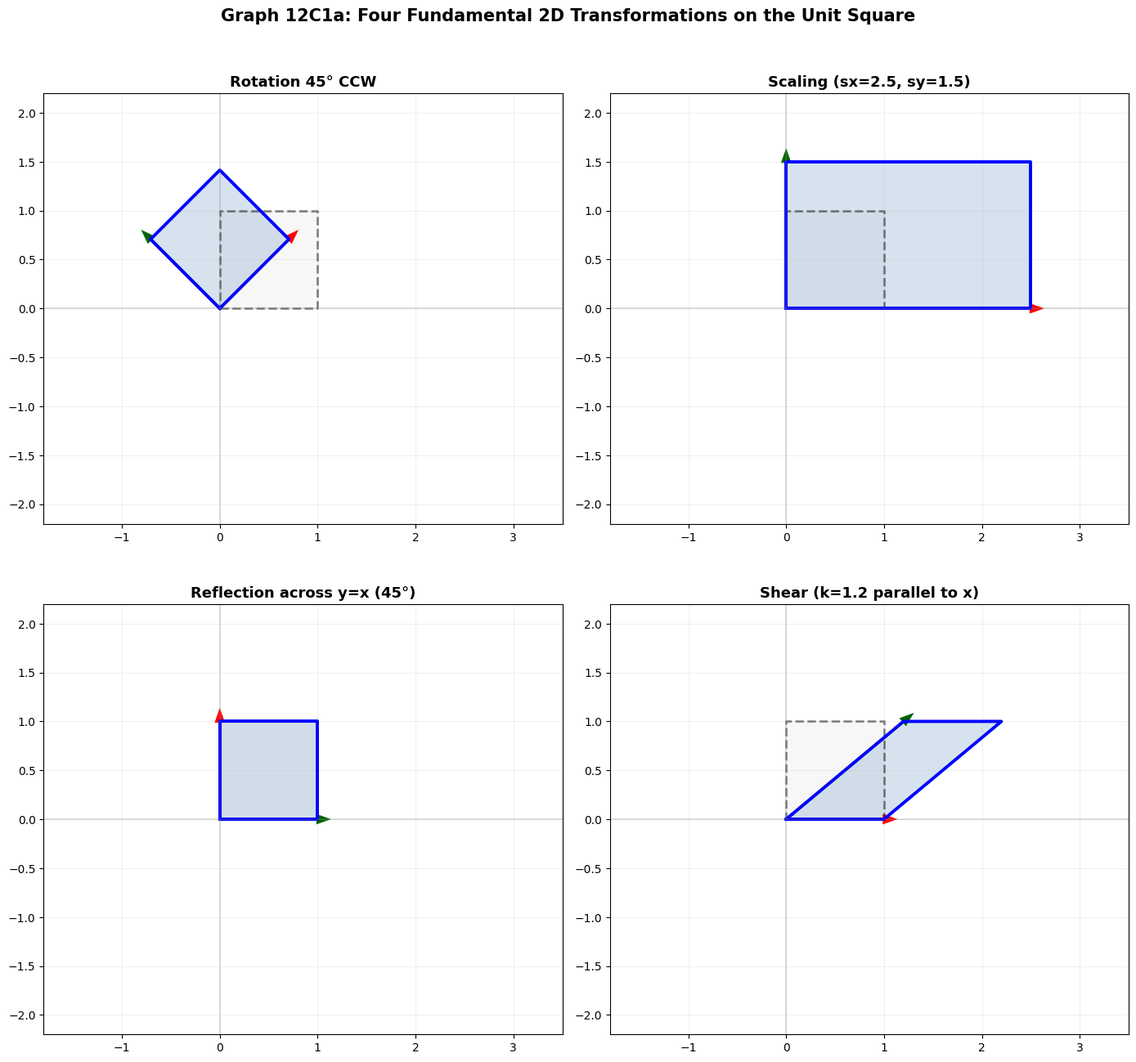

Python code for this plot: (Note: this script raises an exception after producing the figure.)
"""
Generate visualization graphs for Sessions 12C1, 12C2, 12C3 —
Geometric Transformations, Parametric Curves & Surfaces, Coordinate Systems & Optimization.

12c1a — 2D: Four fundamental transformations on a unit square
12c1b — 2D: Eigenvector directions — invariant lines under a matrix
12c1c — 2D: SVD decomposition — rotate→scale→rotate on unit circle
12c2a — 3D: Helix — parametric space curve
12c2b — 2D: Cubic Bezier curve with control points
12c2c — 3D: Parametric surfaces — sphere, cylinder, torus (multi-panel)
12c3a — 2D: Polar coordinates — cardioid and rose curves
12c3b — 3D: Spherical coordinates — point on a sphere
12c3c — 2D: Convex hull of a point set
12c3d — 2D: Point–line distance in 3D (projected to 2D schematic)
"""

import matplotlib.pyplot as plt
import matplotlib.patches as mpatches
from matplotlib.patches import FancyBboxPatch, Arc
import numpy as np
from mpl_toolkits.mplot3d import Axes3D
from mpl_toolkits.mplot3d.art3d import Poly3DCollection
from matplotlib import rcParams

rcParams['font.family'] = 'DejaVu Sans'
rcParams['axes.unicode_minus'] = True

OUT = '/home/rlawjddn/learning/math/sessions/phase2/graphs/'


# ================================================================
# 12C1a — Four Fundamental 2D Transformations on Unit Square
# ================================================================
fig, axes = plt.subplots(2, 2, figsize=(14, 13))
(ax1, ax2), (ax3, ax4) = axes

square = np.array([[0,0],[1,0],[1,1],[0,1],[0,0]])
theta_rot = np.radians(45)

transformations = [
    (ax1, 'Rotation 45° CCW',
     np.array([[np.cos(theta_rot), -np.sin(theta_rot)],
               [np.sin(theta_rot),  np.cos(theta_rot)]])),
    (ax2, 'Scaling (sx=2.5, sy=1.5)',
     np.array([[2.5, 0.0], [0.0, 1.5]])),
    (ax3, 'Reflection across y=x (45°)',
     np.array([[0.0, 1.0], [1.0, 0.0]])),
    (ax4, 'Shear (k=1.2 parallel to x)',
     np.array([[1.0, 1.2], [0.0, 1.0]])),
]

for ax, title, A in transformations:
    transformed = (A @ square.T).T
    # Original square
    ax.plot(square[:,0], square[:,1], 'k--', linewidth=2, alpha=0.45, label='Original')
    ax.fill(square[:,0], square[:,1], alpha=0.06, color='gray')
    # Transformed
    ax.plot(transformed[:,0], transformed[:,1], 'b-', linewidth=2.8, label='Transformed')
    ax.fill(transformed[:,0], transformed[:,1], alpha=0.22, color='steelblue')
    # Basis vectors
    col1, col2 = A[:,0], A[:,1]
    ax.arrow(0, 0, col1[0], col1[1], head_width=0.07, head_length=0.1,
             fc='red', ec='red', linewidth=2.2)
    ax.arrow(0, 0, col2[0], col2[1], head_width=0.07, head_length=0.1,
             fc='darkgreen', ec='darkgreen', linewidth=2.2)
    ax.set_aspect('equal')
    ax.set_title(title, fontsize=13, fontweight='bold')
    ax.grid(alpha=0.18)
    ax.axhline(0, color='gray', linewidth=0.35)
    ax.axvline(0, color='gray', linewidth=0.35)
    ax.set_xlim(-1.8, 3.5)
    ax.set_ylim(-2.2, 2.2)

fig.suptitle('Graph 12C1a: Four Fundamental 2D Transformations on the Unit Square',
             fontsize=15, fontweight='bold', y=1.01)
plt.tight_layout()
plt.savefig(OUT + '12c1a-four-transformations.png', dpi=180, bbox_inches='tight')
plt.close()
print("12C1a done — Four transformations")


# ================================================================
# 12C1b — Eigenvector Directions (Invariant Lines)
# ================================================================
fig, axes = plt.subplots(1, 2, figsize=(14, 7))
ax1, ax2 = axes

# Matrix A = [[4,1],[2,3]] — has eigenvectors (1,1) with λ=5 and (1,-2) with λ=2
A = np.array([[4.0, 1.0], [2.0, 3.0]])

# Draw a circle of test vectors to show deformation
theta = np.linspace(0, 2*np.pi, 200)
circle_pts = np.vstack([np.cos(theta), np.sin(theta)])  # 2x200
ellipse_pts = A @ circle_pts  # 2x200

ax1.plot(circle_pts[0,:], circle_pts[1,:], 'k-', linewidth=1.2, alpha=0.5, label='Unit circle')
ax1.plot(ellipse_pts[0,:], ellipse_pts[1,:], 'b-', linewidth=2.8, label='A × (unit circle)')
ax1.fill(ellipse_pts[0,:], ellipse_pts[1,:], alpha=0.18, color='steelblue')

# Draw eigenvector directions
# Eigenvector v1 = (1,1)/√2, stretch to λ=5: goes to (5,5)/√2 ≈ (3.536, 3.536)
v1 = np.array([1,1]) / np.sqrt(2)
ax1.arrow(0, 0, v1[0], v1[1], head_width=0.1, head_length=0.15,
          fc='red', ec='red', linewidth=2.5, label=r'$\vec{v}_1$ (λ=5)')
ax1.arrow(0, 0, 5*v1[0], 5*v1[1], head_width=0.1, head_length=0.15,
          fc='darkred', ec='darkred', linewidth=2.5, linestyle='--',
          label=r'$A\vec{v}_1 = 5\vec{v}_1$')

v2 = np.array([1,-2]) / np.sqrt(5)
ax1.arrow(0, 0, v2[0], v2[1], head_width=0.1, head_length=0.15,
          fc='darkgreen', ec='darkgreen', linewidth=2.5, label=r'$\vec{v}_2$ (λ=2)')
ax1.arrow(0, 0, 2*v2[0], 2*v2[1], head_width=0.1, head_length=0.15,
          fc='limegreen', ec='limegreen', linewidth=2.5, linestyle='--',
          label=r'$A\vec{v}_2 = 2\vec{v}_2$')

ax1.set_aspect('equal')
ax1.set_xlim(-6, 6)
ax1.set_ylim(-6, 6)
ax1.set_title('Eigenvectors: Invariant Directions', fontsize=13, fontweight='bold')
ax1.legend(fontsize=9, loc='upper left')
ax1.grid(alpha=0.15)
ax1.axhline(0, color='gray', linewidth=0.3)
ax1.axvline(0, color='gray', linewidth=0.3)

# Right: rotation matrix — no real eigenvectors
R = np.array([[0.0, -1.0], [1.0, 0.0]])  # 90° rotation
rotated_pts = R @ circle_pts
ax2.plot(circle_pts[0,:], circle_pts[1,:], 'k-', linewidth=1.2, alpha=0.5, label='Unit circle')
ax2.plot(rotated_pts[0,:], rotated_pts[1,:], 'purple', linewidth=2.8, label='R₉₀ × (unit circle)')

# Show a few vectors rotated
for angle_deg in [0, 45, 90, 135]:
    ang = np.radians(angle_deg)
    v = np.array([np.cos(ang), np.sin(ang)])
    rv = R @ v
    ax2.arrow(0, 0, v[0], v[1], head_width=0.08, head_length=0.12,
              fc='gray', ec='gray', linewidth=1.5, alpha=0.7)
    ax2.arrow(0, 0, rv[0], rv[1], head_width=0.08, head_length=0.12,
              fc='purple', ec='purple', linewidth=1.5, alpha=0.8)

ax2.set_aspect('equal')
ax2.set_xlim(-1.5, 1.5)
ax2.set_ylim(-1.5, 1.5)
ax2.set_title('Pure Rotation: No Real Eigenvector\n(every vector changes direction)',
              fontsize=13, fontweight='bold')
ax2.legend(fontsize=9)
ax2.grid(alpha=0.15)
ax2.axhline(0, color='gray', linewidth=0.3)
ax2.axvline(0, color='gray', linewidth=0.3)

fig.suptitle('Graph 12C1b: Eigenvectors — When a Matrix Preserves Direction',
             fontsize=15, fontweight='bold', y=1.02)
plt.tight_layout()
plt.savefig(OUT + '12c1b-eigenvectors.png', dpi=180, bbox_inches='tight')
plt.close()
print("12C1b done — Eigenvectors")


# ================================================================
# 12C1c — SVD Decomposition: Rotate → Scale → Rotate
# ================================================================
fig, axes = plt.subplots(1, 4, figsize=(18, 5.5))

A = np.array([[2.0, 1.0], [0.5, 1.5]])
U, S, Vt = np.linalg.svd(A)
Sigma = np.diag(S)
V = Vt.T

theta = np.linspace(0, 2*np.pi, 200)
circle = np.vstack([np.cos(theta), np.sin(theta)])

# (1) Original unit circle
ax = axes[0]
ax.plot(circle[0,:], circle[1,:], 'k-', linewidth=2, label='Unit circle')
ax.set_title('(1) Unit Circle\n(Input Space)', fontsize=11, fontweight='bold')
ax.set_aspect('equal'); ax.grid(alpha=0.15); ax.set_xlim(-3,3); ax.set_ylim(-3,3)
ax.axhline(0,color='gray',lw=0.3); ax.axvline(0,color='gray',lw=0.3)

# (2) After V^T rotation
ax = axes[1]
rot1 = Vt @ circle
ax.plot(rot1[0,:], rot1[1,:], 'orange', linewidth=2, label='After Vᵀ (rotate)')
ax.set_title('(2) Vᵀ rotates\nto align axes', fontsize=11, fontweight='bold')
ax.set_aspect('equal'); ax.grid(alpha=0.15); ax.set_xlim(-3,3); ax.set_ylim(-3,3)
ax.axhline(0,color='gray',lw=0.3); ax.axvline(0,color='gray',lw=0.3)

# (3) After Sigma scaling
ax = axes[2]
scaled = Sigma @ rot1
ax.plot(scaled[0,:], scaled[1,:], 'green', linewidth=2, label='After Σ (scale)')
ax.set_title(f'(3) Σ scales (σ₁={S[0]:.2f}, σ₂={S[1]:.2f})',
             fontsize=11, fontweight='bold')
ax.set_aspect('equal'); ax.grid(alpha=0.15); ax.set_xlim(-3,3); ax.set_ylim(-3,3)
ax.axhline(0,color='gray',lw=0.3); ax.axvline(0,color='gray',lw=0.3)

# (4) After U rotation = final ellipse
ax = axes[3]
final = U @ scaled
ax.plot(final[0,:], final[1,:], 'blue', linewidth=2.5, label='After U (rotate) = A×circle')
ax.fill(final[0,:], final[1,:], alpha=0.15, color='steelblue')
ax.set_title('(4) U rotates\n= Final Ellipse', fontsize=11, fontweight='bold')
ax.set_aspect('equal'); ax.grid(alpha=0.15); ax.set_xlim(-3,3); ax.set_ylim(-3,3)
ax.axhline(0,color='gray',lw=0.3); ax.axvline(0,color='gray',lw=0.3)

fig.suptitle('Graph 12C1c: SVD — Every Matrix = Rotate → Scale → Rotate',
             fontsize=14, fontweight='bold', y=1.03)
plt.tight_layout()
plt.savefig(OUT + '12c1c-svd-decomposition.png', dpi=180, bbox_inches='tight')
plt.close()
print("12C1c done — SVD decomposition")


# ================================================================
# 12C2a — 3D Helix (Parametric Space Curve)
# ================================================================
fig = plt.figure(figsize=(12, 9))
ax = fig.add_subplot(111, projection='3d')

t = np.linspace(0, 6*np.pi, 600)
x = np.cos(t)
y = np.sin(t)
z = t

# Main helix
ax.plot(x, y, z, 'b-', linewidth=2.2, label='Helix: (cos t, sin t, t)')

# Start and end markers
ax.scatter([1], [0], [0], c='green', s=80, zorder=5, label='Start (t=0)')
ax.scatter([1], [0], [6*np.pi], c='red', s=80, zorder=5, label='End (t=6π)')

# Highlight one turn
t_one = np.linspace(0, 2*np.pi, 100)
ax.plot(np.cos(t_one), np.sin(t_one), t_one, 'orange', linewidth=3.5,
        label='One full turn (pitch = 2π)')

# Projection on xy-plane
ax.plot(x, y, np.zeros_like(z), 'gray', linewidth=0.7, alpha=0.4)

ax.set_xlabel('x', fontsize=13)
ax.set_ylabel('y', fontsize=13)
ax.set_zlabel('z (height)', fontsize=13)
ax.set_title('Graph 12C2a: Circular Helix — A 3D Parametric Curve\n'
             'r(t) = (cos t, sin t, t),  t ∈ [0, 6π]',
             fontsize=14, fontweight='bold')
ax.legend(fontsize=11, loc='upper left')
ax.view_init(elev=22, azim=-55)
plt.tight_layout()
plt.savefig(OUT + '12c2a-helix.png', dpi=180, bbox_inches='tight')
plt.close()
print("12C2a done — 3D Helix")


# ================================================================
# 12C2b — Cubic Bézier Curve with Control Points
# ================================================================
fig, ax = plt.subplots(figsize=(11, 8))

P = np.array([[0, 0], [1, 3], [4, 3], [5, 0]])  # control points

t_vals = np.linspace(0, 1, 200)
curve = np.zeros((len(t_vals), 2))
for i, t in enumerate(t_vals):
    b0 = (1-t)**3
    b1 = 3*(1-t)**2*t
    b2 = 3*(1-t)*t**2
    b3 = t**3
    curve[i] = b0*P[0] + b1*P[1] + b2*P[2] + b3*P[3]

# Draw control polygon
ax.plot(P[:,0], P[:,1], 'o-', color='gray', linewidth=1.5, markersize=9,
        markerfacecolor='darkgray', label='Control polygon')

# Draw curve
ax.plot(curve[:,0], curve[:,1], 'b-', linewidth=3.5, label='Cubic Bézier curve')

# Label control points
labels = [r'$\vec{P}_0$', r'$\vec{P}_1$', r'$\vec{P}_2$', r'$\vec{P}_3$']
offsets = [(-0.25, -0.3), (-0.3, 0.2), (0.15, 0.2), (0.1, -0.3)]
for pt, lbl, off in zip(P, labels, offsets):
    ax.annotate(lbl, pt, textcoords='offset points', xytext=off,
                fontsize=14, fontweight='bold', color='darkred')

# Mark t=0.5
t05 = curve[100]
ax.plot(t05[0], t05[1], 'o', color='red', markersize=10, zorder=5)
ax.annotate('t=0.5', t05, textcoords='offset points', xytext=(8, 8),
            fontsize=12, color='red', fontweight='bold')

ax.set_aspect('equal')
ax.set_xlim(-0.8, 6)
ax.set_ylim(-1, 4.5)
ax.set_xlabel('x', fontsize=13)
ax.set_ylabel('y', fontsize=13)
ax.set_title('Graph 12C2b: Cubic Bézier Curve — 4 Control Points, Smooth Interpolation',
             fontsize=13, fontweight='bold')
ax.legend(fontsize=11)
ax.grid(alpha=0.15)
plt.tight_layout()
plt.savefig(OUT + '12c2b-bezier-cubic.png', dpi=180, bbox_inches='tight')
plt.close()
print("12C2b done — Cubic Bezier")


# ================================================================
# 12C2c — Parametric Surfaces: Sphere, Cylinder, Torus
# ================================================================
fig = plt.figure(figsize=(20, 6.5))

# --- Sphere ---
ax1 = fig.add_subplot(131, projection='3d')
phi = np.linspace(0, np.pi, 40)
theta = np.linspace(0, 2*np.pi, 60)
phi_g, theta_g = np.meshgrid(phi, theta)
R = 1.0
x_s = R * np.sin(phi_g) * np.cos(theta_g)
y_s = R * np.sin(phi_g) * np.sin(theta_g)
z_s = R * np.cos(phi_g)
ax1.plot_surface(x_s, y_s, z_s, cmap='Blues', alpha=0.75, edgecolor='none')
ax1.set_title('Sphere\nr(θ,φ) = (R sinφ cosθ, R sinφ sinθ, R cosφ)',
              fontsize=10, fontweight='bold')
ax1.set_xlabel('x'); ax1.set_ylabel('y'); ax1.set_zlabel('z')
ax1.view_init(elev=22, azim=-60)

# --- Cylinder ---
ax2 = fig.add_subplot(132, projection='3d')
z_c = np.linspace(0, 2, 30)
theta_c = np.linspace(0, 2*np.pi, 60)
z_g, theta_g = np.meshgrid(z_c, theta_c)
x_c = np.cos(theta_g)
y_c = np.sin(theta_g)
ax2.plot_surface(x_c, y_c, z_g, cmap='Greens', alpha=0.75, edgecolor='none')
ax2.set_title('Cylinder\nr(θ,z) = (cos θ, sin θ, z),  z∈[0,2]',
              fontsize=10, fontweight='bold')
ax2.set_xlabel('x'); ax2.set_ylabel('y'); ax2.set_zlabel('z')
ax2.view_init(elev=22, azim=-60)

# --- Torus ---
ax3 = fig.add_subplot(133, projection='3d')
phi_t = np.linspace(0, 2*np.pi, 40)
theta_t = np.linspace(0, 2*np.pi, 60)
phi_g, theta_g = np.meshgrid(phi_t, theta_t)
R_t, r_t = 3.0, 1.0
x_t = (R_t + r_t*np.cos(phi_g)) * np.cos(theta_g)
y_t = (R_t + r_t*np.cos(phi_g)) * np.sin(theta_g)
z_t = r_t * np.sin(phi_g)
ax3.plot_surface(x_t, y_t, z_t, cmap='Oranges', alpha=0.75, edgecolor='none')
ax3.set_title('Torus\nr(θ,φ) = ((R+r cosφ)cosθ, (R+r cosφ)sinθ, r sinφ)',
              fontsize=10, fontweight='bold')
ax3.set_xlabel('x'); ax3.set_ylabel('y'); ax3.set_zlabel('z')
ax3.view_init(elev=22, azim=-60)

fig.suptitle('Graph 12C2c: Three Classic Parametric Surfaces',
             fontsize=14, fontweight='bold', y=1.02)
plt.tight_layout()
plt.savefig(OUT + '12c2c-parametric-surfaces.png', dpi=180, bbox_inches='tight')
plt.close()
print("12C2c done — Parametric surfaces")


# ================================================================
# 12C3a — Polar Coordinates: Cardioid and Rose Curve
# ================================================================
fig, axes = plt.subplots(1, 2, figsize=(14, 7))
ax1, ax2 = axes

# Cardioid: r = 1 + cos θ
theta = np.linspace(0, 2*np.pi, 400)
r_cardioid = 1 + np.cos(theta)
x_c = r_cardioid * np.cos(theta)
y_c = r_cardioid * np.sin(theta)

ax1.fill(x_c, y_c, alpha=0.25, color='coral')
ax1.plot(x_c, y_c, 'darkred', linewidth=2.8, label=r'$r = 1 + \cos\theta$')
ax1.set_aspect('equal')
ax1.set_title('Cardioid (heart curve)', fontsize=13, fontweight='bold')
ax1.legend(fontsize=12)
ax1.grid(alpha=0.18)
ax1.axhline(0, color='gray', lw=0.35)
ax1.axvline(0, color='gray', lw=0.35)
ax1.set_xlim(-2.5, 2.5)
ax1.set_ylim(-2.5, 2)

# Rose curve: r = sin(3θ)
theta = np.linspace(0, 2*np.pi, 600)
r_rose = np.sin(3*theta)
# Remove negative r values (trace only for r >= 0)
mask = r_rose >= 0
x_r = r_rose[mask] * np.cos(theta[mask])
y_r = r_rose[mask] * np.sin(theta[mask])

ax2.fill(x_r, y_r, alpha=0.25, color='purple')
ax2.plot(x_r, y_r, 'darkviolet', linewidth=2.5, label=r'$r = \sin(3\theta)$')
ax2.set_aspect('equal')
ax2.set_title('3-petal Rose', fontsize=13, fontweight='bold')
ax2.legend(fontsize=12)
ax2.grid(alpha=0.18)
ax2.axhline(0, color='gray', lw=0.35)
ax2.axvline(0, color='gray', lw=0.35)
ax2.set_xlim(-1.3, 1.3)
ax2.set_ylim(-1.3, 1.3)

fig.suptitle('Graph 12C3a: Polar Coordinates — Curves Made Simple by Symmetry',
             fontsize=14, fontweight='bold', y=1.01)
plt.tight_layout()
plt.savefig(OUT + '12c3a-polar-curves.png', dpi=180, bbox_inches='tight')
plt.close()
print("12C3a done — Polar curves")


# ================================================================
# 12C3b — Spherical Coordinates: Point on a Sphere
# ================================================================
fig = plt.figure(figsize=(11, 9))
ax = fig.add_subplot(111, projection='3d')

# Draw a semi-transparent sphere
phi = np.linspace(0, np.pi, 30)
theta = np.linspace(0, 2*np.pi, 50)
phi_g, theta_g = np.meshgrid(phi, theta)
R = 1.0
x_s = R * np.sin(phi_g) * np.cos(theta_g)
y_s = R * np.sin(phi_g) * np.sin(theta_g)
z_s = R * np.cos(phi_g)
ax.plot_surface(x_s, y_s, z_s, cmap='Blues', alpha=0.2, edgecolor='none')

# A specific point: φ=π/3 (60° from z), θ=π/4 (45° in xy)
phi_pt = np.pi/3
theta_pt = np.pi/4
x_pt = np.sin(phi_pt) * np.cos(theta_pt)
y_pt = np.sin(phi_pt) * np.sin(theta_pt)
z_pt = np.cos(phi_pt)

# Draw the radius line
ax.plot([0, x_pt], [0, y_pt], [0, z_pt], 'r-', linewidth=2.5, label='ρ (radius)')
ax.scatter([x_pt], [y_pt], [z_pt], c='red', s=100, zorder=5, label=f'Point (ρ=1, φ=π/3, θ=π/4)')

# Draw the projection onto xy-plane
ax.plot([0, x_pt], [0, y_pt], [0, 0], 'gray', linewidth=1, linestyle='--', alpha=0.7)
ax.plot([x_pt, x_pt], [y_pt, y_pt], [0, z_pt], 'gray', linewidth=1, linestyle='--', alpha=0.7)

# Draw the angle arcs (approximate with lines)
# θ arc in xy-plane
theta_arc = np.linspace(0, theta_pt, 30)
r_arc = 0.3
ax.plot(r_arc*np.cos(theta_arc), r_arc*np.sin(theta_arc), 0, 'darkgreen', linewidth=2,
        label='θ (azimuthal)')

# φ arc in plane containing point and z-axis
phi_arc = np.linspace(0, phi_pt, 30)
# Points in the plane along the φ direction
for i in range(len(phi_arc)):
    pass  # Simplified — draw small arc on sphere surface

# Annotations
ax.set_xlabel('x', fontsize=12)
ax.set_ylabel('y', fontsize=12)
ax.set_zlabel('z', fontsize=12)
ax.set_title('Graph 12C3b: Spherical Coordinates (ρ, φ, θ) on the Unit Sphere',
             fontsize=13, fontweight='bold')
ax.legend(fontsize=10)
ax.view_init(elev=25, azim=-50)
ax.set_xlim(-1, 1); ax.set_ylim(-1, 1); ax.set_zlim(-1, 1)
plt.tight_layout()
plt.savefig(OUT + '12c3b-spherical-coords.png', dpi=180, bbox_inches='tight')
plt.close()
print("12C3b done — Spherical coordinates")


# ================================================================
# 12C3c — Convex Hull of a 2D Point Set
# ================================================================
fig, ax = plt.subplots(figsize=(10, 8))

# Random-looking but predetermined points
points = np.array([
    [0.5, 0.5],
    [1.0, 2.5],
    [2.0, 1.0],
    [3.5, 2.0],
    [4.0, 3.5],
    [5.0, 1.5],
    [4.5, 0.2],
    [2.5, 3.8],
    [0.8, 3.2],
    [3.0, 2.8],
    [2.2, 2.0],   # interior point
    [1.5, 1.8],   # interior point
])


# Convex hull vertices (computed manually for these points)
# Graham scan order: lowest y then CCW
hull_indices = [0, 6, 5, 4, 7, 8, 1]  # approximate hull order
hull_pts = points[hull_indices]
hull_pts = np.vstack([hull_pts, hull_pts[0]])  # close the polygon

# Draw all points
ax.scatter(points[:,0], points[:,1], c='steelblue', s=70, zorder=3,
           label='Points')

# Highlight interior points
interior_idx = [10, 11]
ax.scatter(points[interior_idx,0], points[interior_idx,1],
           c='gray', s=70, zorder=3, marker='s', label='Interior points')

# Draw convex hull
ax.plot(hull_pts[:,0], hull_pts[:,1], 'r-', linewidth=3, label='Convex hull')
ax.fill(hull_pts[:,0], hull_pts[:,1], alpha=0.12, color='red')

# Label hull vertices
for i in hull_indices:
    ax.annotate(f'({points[i,0]}, {points[i,1]})', points[i],
                textcoords='offset points', xytext=(5, 7),
                fontsize=9, color='darkred')

ax.set_aspect('equal')
ax.set_xlim(-0.3, 6)
ax.set_ylim(-0.3, 4.5)
ax.set_xlabel('x', fontsize=13)
ax.set_ylabel('y', fontsize=13)
ax.set_title('Graph 12C3c: Convex Hull — The Smallest Convex Polygon\nContaining All Points',
             fontsize=13, fontweight='bold')
ax.legend(fontsize=11)
ax.grid(alpha=0.15)
plt.tight_layout()
plt.savefig(OUT + '12c3c-convex-hull.png', dpi=180, bbox_inches='tight')
plt.close()
print("12C3c done — Convex hull")


# ================================================================
# 12C3d — Point–Line Distance in 3D (Schematic)
# ================================================================
fig, axes = plt.subplots(1, 2, figsize=(14, 7))
ax1, ax2 = axes

# Left: 2D point-to-line distance
# Line: 3x + 4y = 10, point: (3, 4)
ax1.set_xlim(-1, 6)
ax1.set_ylim(-1, 6)
ax1.set_aspect('equal')

# Draw the line 3x+4y=10 → y = (10-3x)/4
x_line = np.linspace(-1, 5, 100)
y_line = (10 - 3*x_line) / 4
ax1.plot(x_line, y_line, 'b-', linewidth=2.5, label='Line: 3x + 4y = 10')

# Point
ax1.scatter([3], [4], c='red', s=100, zorder=5, label='Point P(3, 4)')

# Perpendicular from point to line
# Distance formula: d = |3*3+4*4-10|/5 = 15/5 = 3
# Foot of perpendicular: solve (x-3, y-4) ∝ (3,4), and 3x+4y=10
# (x-3)/3 = (y-4)/4 = t → x=3+3t, y=4+4t
# 3(3+3t)+4(4+4t)=10 → 9+9t+16+16t=10 → 25t=-15 → t=-0.6
# Foot: (3-1.8, 4-2.4) = (1.2, 1.6)
ax1.plot([3, 1.2], [4, 1.6], 'r--', linewidth=2, label='d = 3 (perpendicular)')
ax1.scatter([1.2], [1.6], c='darkgreen', s=80, zorder=5, label='Foot of perpendicular')

ax1.set_title('2D: Distance Point to Line\nFormula: d = |ax₀+by₀+c|/√(a²+b²)',
              fontsize=11, fontweight='bold')
ax1.legend(fontsize=9)
ax1.grid(alpha=0.15)

# Right: 3D point-to-line (schematic projection)
# Line through O with direction d=(1,1,1); point p=(1,2,3)
ax2.set_xlim(-0.5, 4)
ax2.set_ylim(-0.5, 4)
ax2.set_aspect('equal')

# Draw line direction
ax2.arrow(0, 0, 3.8, 3.8, head_width=0.12, head_length=0.18,
          fc='blue', ec='blue', linewidth=2.5, label='Line direction d⃗', alpha=0.6)

# Vector to point (projected onto 2D plane for visualization)
# p = (1,2,3), project to show concept
p_proj = np.array([1.5, 3.0])  # stylized projection
ax2.arrow(0, 0, p_proj[0], p_proj[1], head_width=0.12, head_length=0.18,
          fc='red', ec='red', linewidth=2.5, label='Vector to point v⃗')

# Projection of p onto d
d_dir = np.array([1, 1]) / np.sqrt(2)
proj_scalar = np.dot(p_proj, d_dir)
proj_vec = proj_scalar * d_dir
ax2.arrow(0, 0, proj_vec[0], proj_vec[1], head_width=0.10, head_length=0.15,
          fc='green', ec='green', linewidth=2.5, linestyle='--',
          label='Projection onto line')

# Perpendicular component
perp_vec = p_proj - proj_vec
ax2.arrow(proj_vec[0], proj_vec[1], perp_vec[0], perp_vec[1],
          head_width=0.10, head_length=0.15,
          fc='purple', ec='purple', linewidth=2.5, label='⊥ component = distance')

ax2.set_title('3D: Distance = |v⃗ × d⃗| / |d⃗|\n(Cross product yields perpendicular component)',
              fontsize=11, fontweight='bold')
ax2.legend(fontsize=9)
ax2.grid(alpha=0.15)

fig.suptitle('Graph 12C3d: Distance from a Point to a Line — 2D and 3D',
             fontsize=14, fontweight='bold', y=1.01)
plt.tight_layout()
plt.savefig(OUT + '12c3d-point-line-distance.png', dpi=180, bbox_inches='tight')
plt.close()
print("12C3d done — Point-line distance")

print("\n=== ALL 12C GRAPHS GENERATED ===")
